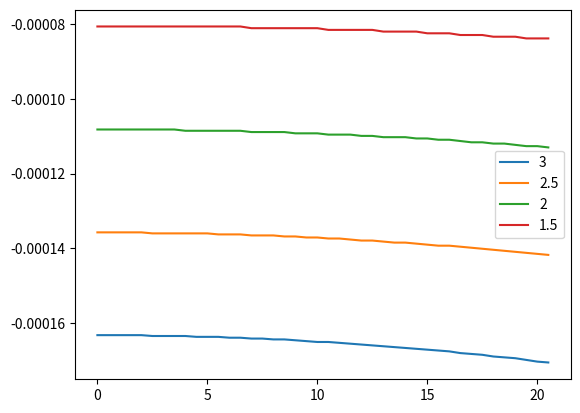

Write the Python code that produced this figure.
# -*- coding: utf-8 -*-
"""
Created on Mon Nov  1 21:45:08 2021

[redacted]
"""
import math
import numpy as np
from scipy.integrate import quad
from matplotlib import pyplot as plt
def calc(v, h):
    
   # r, f_fur, yj - вопросы
    
    E = 6*10**9  #  модуль упругости
   # h = 2.5  #  толщина льда
    u = 0.33 # к-т Пуассона
    po= 1025 # плотность воды
    po_l = 920 # плотность льда
    H = 1000 #глубина бассейна
    g = 9.81 # ускорение свободного падения
    D =  (E*h**3)/(12*(1-u**2)) #цилиндрическая жесткость
    m = po_l*h
    x = 0
    y = 0
    p = 100 # давление, Па
    yj= 0.126 # декремент затухания колебаний
    D1 = D/(po*g) 
    X1 = po_l *h/(po*g) 
    a = -h*po_l/po #глубина погружения льдины при статическом равновесии
    
    ## НЕ ПРАВИЛЬНО ПОСЧИТАНО ВОЛНОВОЕ ЧИСЛО
    
    r = (g*H)**(0.5)*(m/D)**(0.5)
    R = (x**2 + y**2)**0.5
    M = r*g*((1+X1*r*g*math.tanh(r)*H)**(-1))*math.tanh(r)*H
    l = (D1*r**4)+1
    tay =( l * M )**0.5
    

    #f0 = r*f_fur*M
    
    
    
    def interate_J (R, O, yj, v, tay):
        
        d1 = r*v*math.cos(O) + -1*tay                     
        d2 = r*v*math.cos(O) + pow(-1,2)*tay
        return 2/(d1*d2)*2.7182**(1j*r*R*math.cos(O-yj))
    
    
    
    J = quad(interate_J, -math.pi/2, 3*math.pi/2 , args=(R, yj, v, tay))
    
    
    def integrate_W(r,H):
        G = (r*(g*(a+H))**0.5)/(1+X1*r**(2)*g*(a+H)) #частота волнения для мелкой воды
        f_fur = (2*3.14)**0.5*yj    # фурье образ функции декардовых координат ОЧЕНЬ СПОРНЫЙ ВОПРОС
        f_fur = 1
        M = r*g*((1+X1*r*g*math.tanh(r)*H)**(-1))*math.tanh(r)*H
        # print('\n\n\n')
        # print(G)
        # print(f_fur)
        # print(M)
        # print('\n\n\n')
        return r*f_fur*M
    
    print("Численное решение интеграла по эпсилон\n", J)
    J = round(J[0],3)
    W = quad(integrate_W, 0, np.inf, args = (H) )
    a = p/(po*g)
    print(a)
    print(J)
    print(W[0])
    print("Численное решение интеграла по r\n", W)
    print("Значение прогиба, мм \n",(a*J*W[0])/(8*(3.1415**2)),"\n\n")
    return (a*J*W[0])/(8*(3.1415**2))

v = np.arange(0, 21, 0.5)
w_t = []
w_ex = []
h = [3, 2.5, 2, 1.5]
fig = plt.figure()
ax1 = fig.add_subplot()
for j in h:
    for i in v:
        w_t.append(calc(i, j))
        w_ex.append(0.140 * math.exp(0.1*i))
    ax1.plot(v,w_t, label = j)
    w_t = []


#ax1.plot(v,w_ex, label = "Экспериментальная кривая")
plt.legend()
plt.show()
